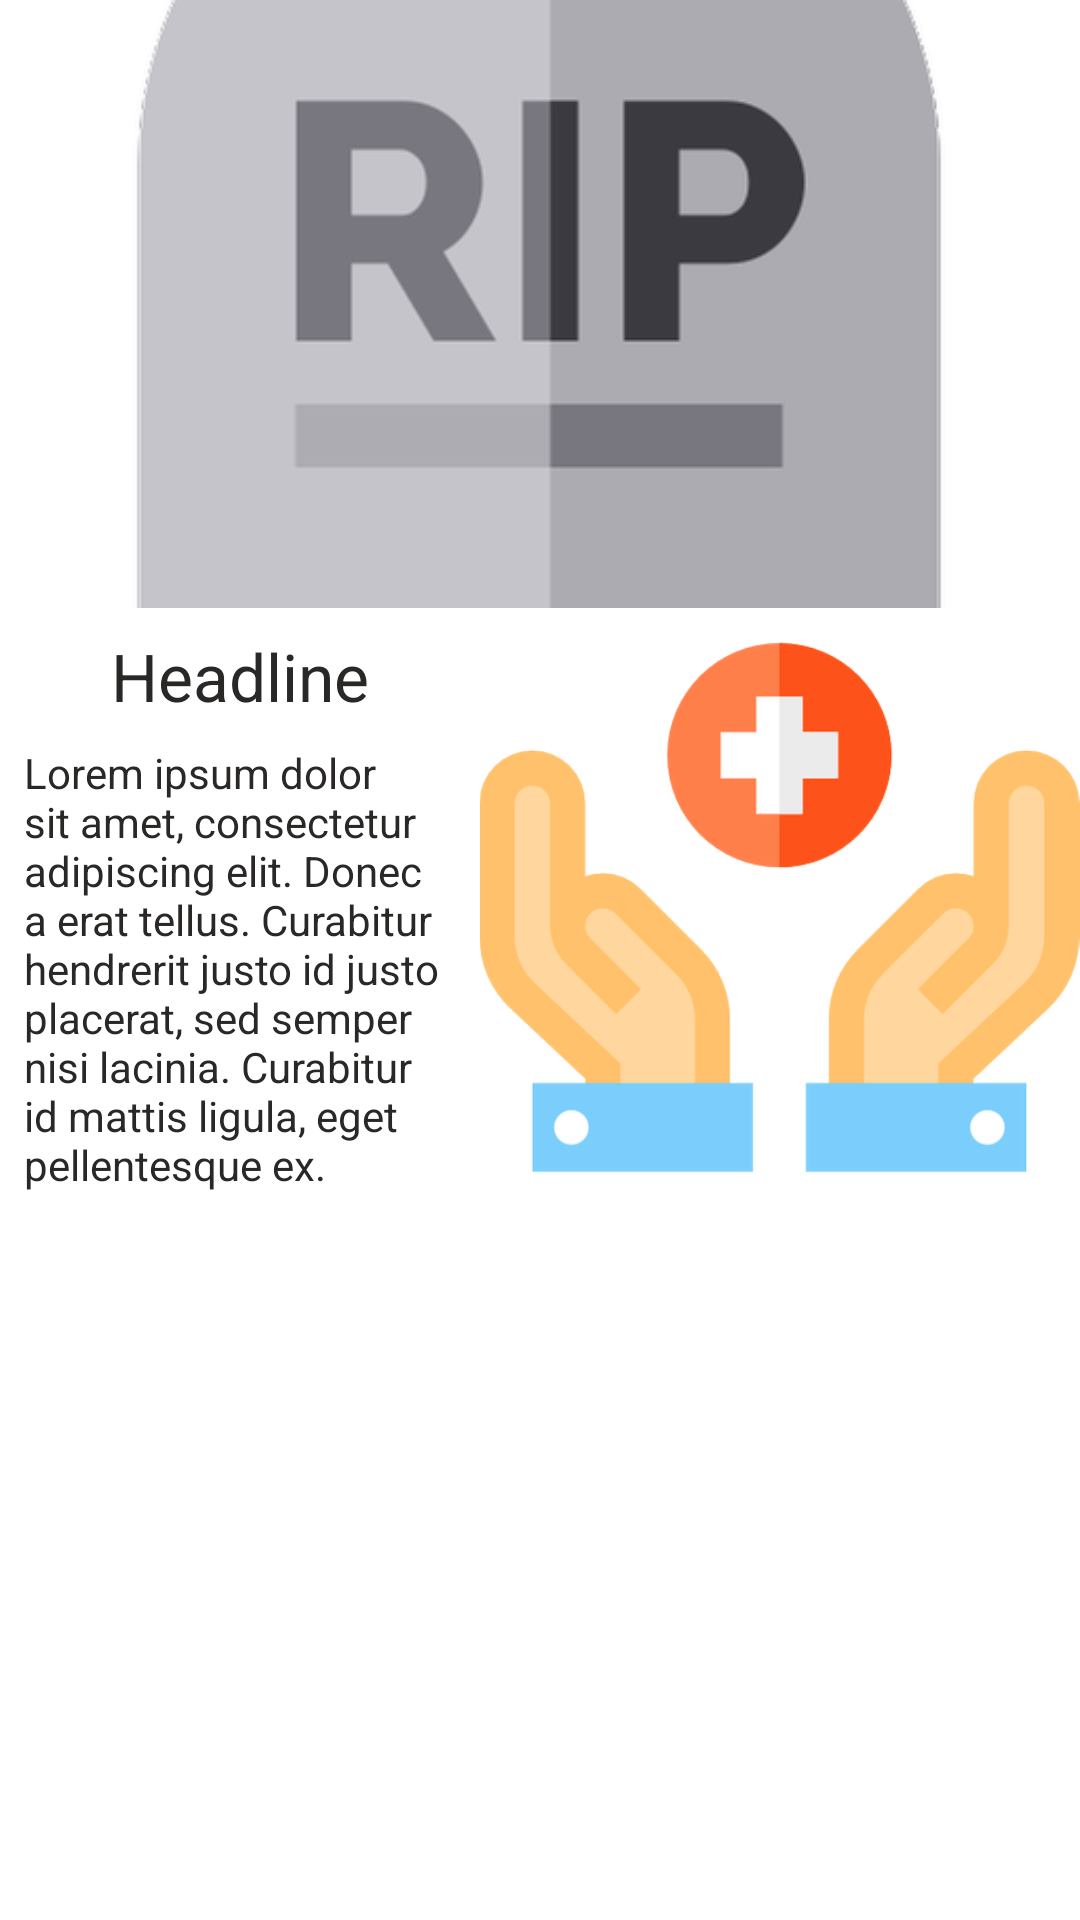

The Android layout XML behind this screen, and the referenced resources:
<!-- AndroidManifest.xml: application theme AppTheme.DayNight -->
<!-- res/layout/joy.xml -->
<?xml version="1.0" encoding="utf-8"?>
<androidx.constraintlayout.widget.ConstraintLayout
    xmlns:android="http://schemas.android.com/apk/res/android"
    android:layout_width="match_parent"
    android:layout_height="match_parent"
    android:id="@+id/layout"
    xmlns:app="http://schemas.android.com/apk/res-auto">

    <ImageView
        android:id="@+id/imageView"
        android:layout_width="0dp"
        android:layout_height="0dp"
        android:scaleType="centerCrop"
        app:layout_constraintDimensionRatio="16:9"
        app:layout_constraintEnd_toEndOf="parent"
        app:layout_constraintHorizontal_bias="1.0"
        app:layout_constraintStart_toStartOf="parent"
        app:layout_constraintTop_toTopOf="parent"
        app:srcCompat="@drawable/pic_death" />

    <ImageView
        android:id="@+id/imageView2"
        android:layout_width="200dp"
        android:layout_height="200dp"
        android:scaleType="centerCrop"
        android:src="@drawable/pic_icu"
        app:layout_constraintEnd_toEndOf="parent"
        app:layout_constraintTop_toBottomOf="@+id/imageView" />

    <TextView
        android:id="@+id/textView"
        android:layout_width="wrap_content"
        android:layout_height="wrap_content"
        android:layout_marginStart="8dp"
        android:layout_marginTop="8dp"
        android:layout_marginEnd="8dp"
        android:gravity="center_horizontal"
        android:text="Headline"
        android:textColor="@color/colorYoutubeViewBackground"
        android:textAppearance="@style/TextAppearance.AppCompat.Large"
        app:layout_constraintEnd_toStartOf="@+id/imageView2"
        app:layout_constraintStart_toStartOf="parent"
        app:layout_constraintTop_toBottomOf="@+id/imageView" />

    <TextView
        android:id="@+id/textView2"
        android:layout_width="0dp"
        android:layout_height="0dp"
        android:layout_marginStart="8dp"
        android:layout_marginTop="8dp"
        android:layout_marginEnd="8dp"
        android:layout_marginBottom="8dp"
        android:text="@string/dummy_text"
        android:textColor="@color/colorYoutubeViewBackground"
        app:layout_constraintBottom_toBottomOf="parent"
        app:layout_constraintEnd_toStartOf="@+id/imageView2"
        app:layout_constraintStart_toStartOf="parent"
        app:layout_constraintTop_toBottomOf="@+id/textView" />

</androidx.constraintlayout.widget.ConstraintLayout>
<!-- resources referenced by this layout -->
<resources>
  <color name="colorYoutubeViewBackground">#292827</color>
  <string name="dummy_text">"Lorem ipsum dolor sit amet, consectetur adipiscing elit. Donec a erat tellus. Curabitur hendrerit justo id justo placerat, sed semper nisi lacinia. Curabitur id mattis ligula, eget pellentesque ex."</string>
  <style name="AppTheme.DayNight" parent="AppTheme" />
  <color name="colorPrimary">#6200EE</color>
  <color name="colorPrimaryDark">#3700B3</color>
  <color name="colorAccent">#03DAC5</color>
  <!-- drawable ic_action_home (drawable-anydpi) -->
  <vector xmlns:android="http://schemas.android.com/apk/res/android"
      android:width="24dp"
      android:height="24dp"
      android:viewportWidth="24"
      android:viewportHeight="24"
      android:tint="#03DAC5"
      android:alpha="0.8">
      <path
          android:fillColor="#FF000000"
          android:pathData="M20,11H7.83l5.59,-5.59L12,4l-8,8 8,8 1.41,-1.41L7.83,13H20v-2z"/>
  </vector>
  <style name="OverflowButtonStyle" parent="Widget.AppCompat.ActionButton.Overflow">
          <item name="android:tint">?attr/toolBarTextColor</item>
      </style>
  <style name="WindowAnimationTrans">
          <item name="android:windowEnterAnimation">@android:anim/fade_in</item>
          <item name="android:windowExitAnimation">@android:anim/fade_out</item>
      </style>
  <color name="colorWhite">@android:color/white</color>
  <color name="colorBlack">#292827</color>
  <!-- drawable btn_share_original (drawable) -->
  <?xml version="1.0" encoding="utf-8"?>
  <selector xmlns:android="http://schemas.android.com/apk/res/android">
      <item android:drawable="@drawable/ic_share_active" android:state_pressed="true"/>
      <item android:drawable="@drawable/ic_share_active" android:state_focused="true"/>
      <item android:drawable="@drawable/ic_share_original" />
  </selector>
</resources>
